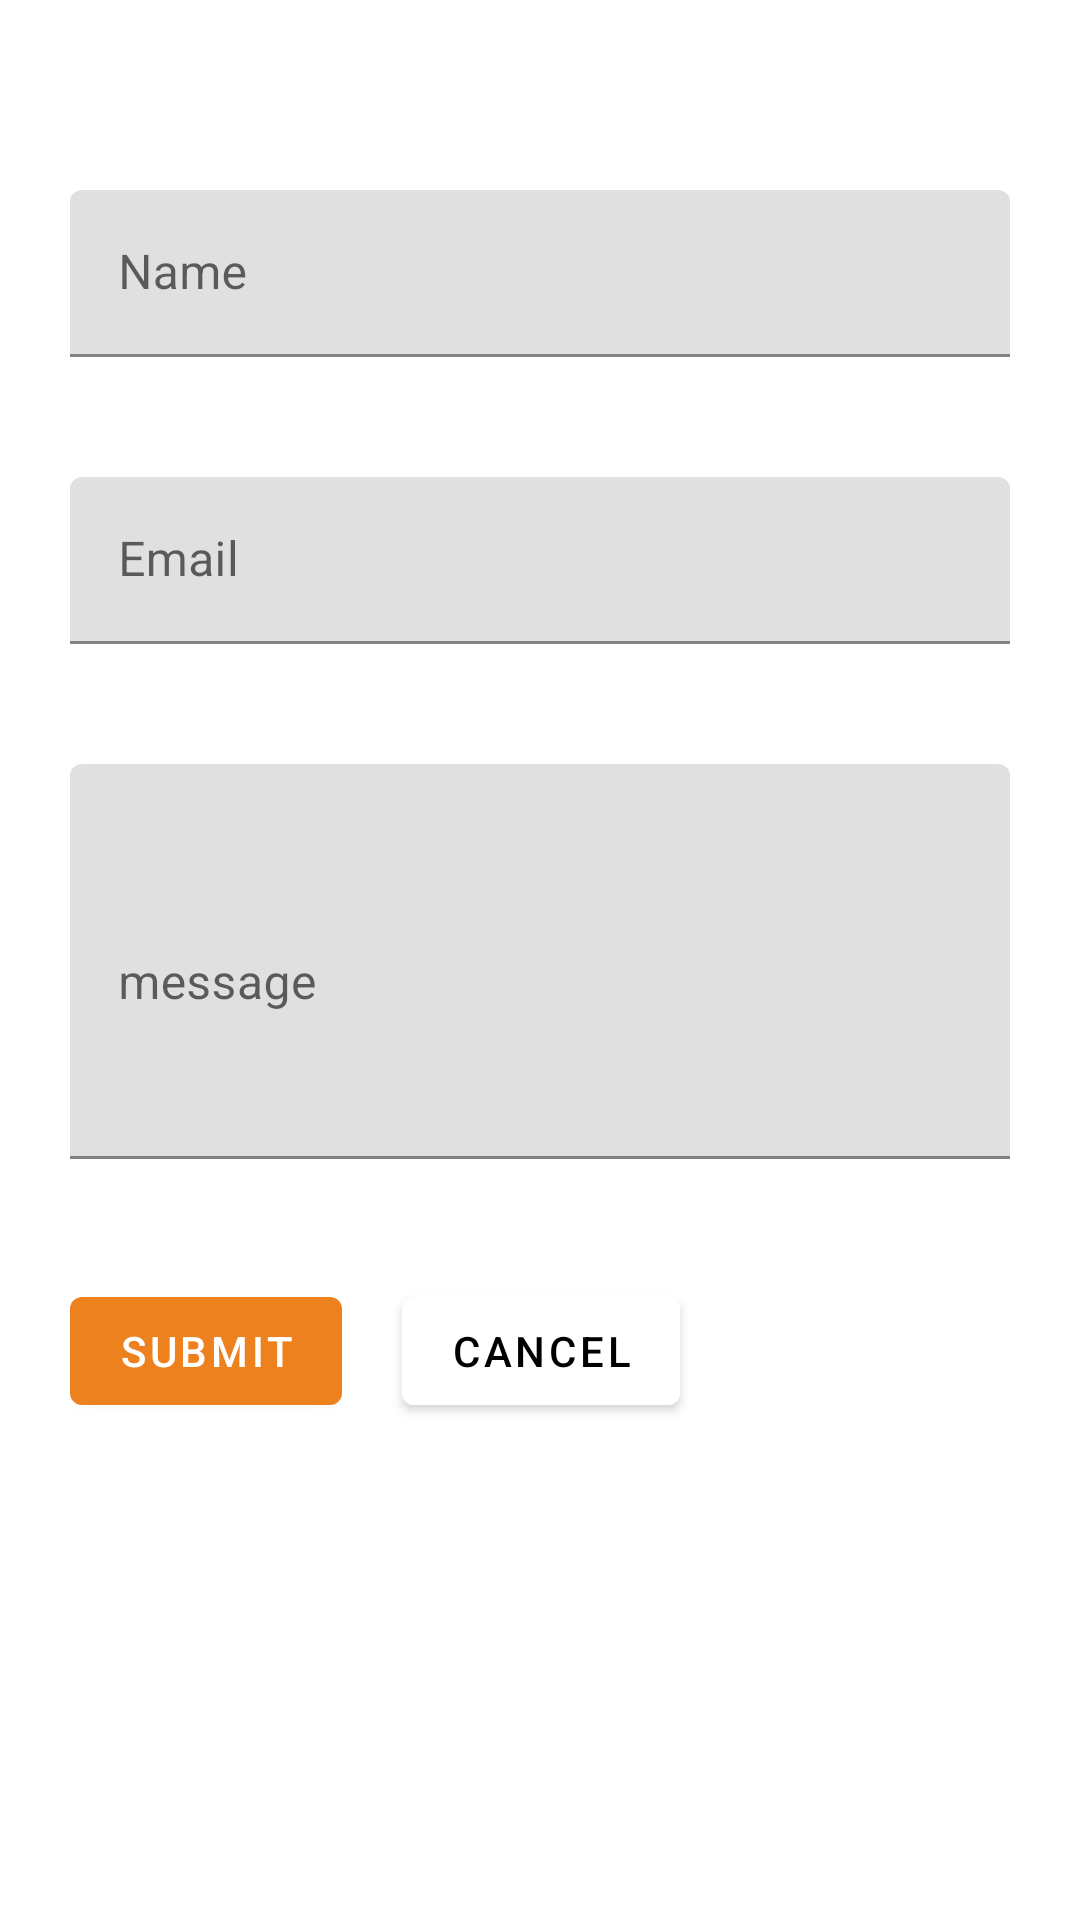

Android layout source for this screen:
<!-- AndroidManifest.xml: application theme Theme.StylesSmiles -->
<!-- res/layout/fragment_contact_us.xml -->
<?xml version="1.0" encoding="utf-8"?>
<RelativeLayout xmlns:android="http://schemas.android.com/apk/res/android"
    xmlns:tools="http://schemas.android.com/tools"
    android:layout_width="match_parent"
    android:layout_height="match_parent"
    android:padding="70px"
    tools:context=".ui.slideshow.SlideshowFragment">

    <com.google.android.material.textfield.TextInputLayout
        android:id="@+id/dg_name"
        android:layout_width="match_parent"
        android:layout_height="wrap_content"
        android:layout_marginTop="40dp"
        android:hint="Name">

        
        <com.google.android.material.textfield.TextInputEditText
            android:enabled="false"
            android:id="@+id/et_name"
            android:layout_width="match_parent"
            android:layout_height="wrap_content" />

    </com.google.android.material.textfield.TextInputLayout>

    <com.google.android.material.textfield.TextInputLayout
        android:id="@+id/dg_email"
        android:layout_width="match_parent"
        android:layout_height="wrap_content"
        android:layout_below="@+id/dg_name"
        android:layout_marginTop="40dp"
        android:hint="Email">

        
        <com.google.android.material.textfield.TextInputEditText
            android:enabled="false"
            android:id="@+id/et_email"
            android:layout_width="match_parent"
            android:layout_height="wrap_content" />

    </com.google.android.material.textfield.TextInputLayout>


    <com.google.android.material.textfield.TextInputLayout
        android:id="@+id/dg_address"
        android:layout_width="match_parent"
        android:layout_height="wrap_content"
        android:layout_below="@+id/dg_email"
        android:layout_marginTop="40dp"
        android:lines="5"
        android:hint="message">

        
        <com.google.android.material.textfield.TextInputEditText
            android:id="@+id/et_contactus"
            android:layout_width="match_parent"
            android:layout_height="wrap_content"
            android:lines="5"/>

    </com.google.android.material.textfield.TextInputLayout>



    <com.google.android.material.button.MaterialButton
        android:id="@+id/btn_submit"
        style="Widget.AppCompat.Button.Colored"
        android:layout_width="wrap_content"
        android:layout_height="wrap_content"
        android:layout_below="@id/dg_address"
        android:layout_marginTop="40dp"
        android:text="SUBMIT" />

    <com.google.android.material.button.MaterialButton
        android:id="@+id/btn_cancel"
        android:layout_width="wrap_content"
        android:layout_height="wrap_content"
        android:layout_below="@id/dg_address"
        android:layout_marginLeft="60px"
        android:layout_marginTop="40dp"
        android:layout_toEndOf="@+id/btn_submit"
        android:backgroundTint="@color/white"
        android:text="CANCEL"
        android:textColor="@color/black" />
</RelativeLayout>
<!-- resources referenced by this layout -->
<resources>
  <color name="black">#FF000000</color>
  <color name="white">#FFFFFFFF</color>
  <style name="Theme.StylesSmiles" parent="Theme.MaterialComponents.DayNight.DarkActionBar">
          
          <item name="colorPrimary">@color/yellowish</item>
          <item name="colorPrimaryVariant">@color/yellowish</item>
          <item name="colorOnPrimary">@color/white</item>
          
          <item name="colorSecondary">@color/teal_200</item>
          <item name="colorSecondaryVariant">@color/teal_700</item>
          <item name="colorOnSecondary">@color/black</item>
          
          <item name="android:statusBarColor" tools:targetApi="l">?attr/colorPrimaryVariant</item>
          
      </style>
  <color name="yellowish">#ed811e</color>
  <color name="teal_200">#FF03DAC5</color>
  <color name="teal_700">#FF018786</color>
</resources>
